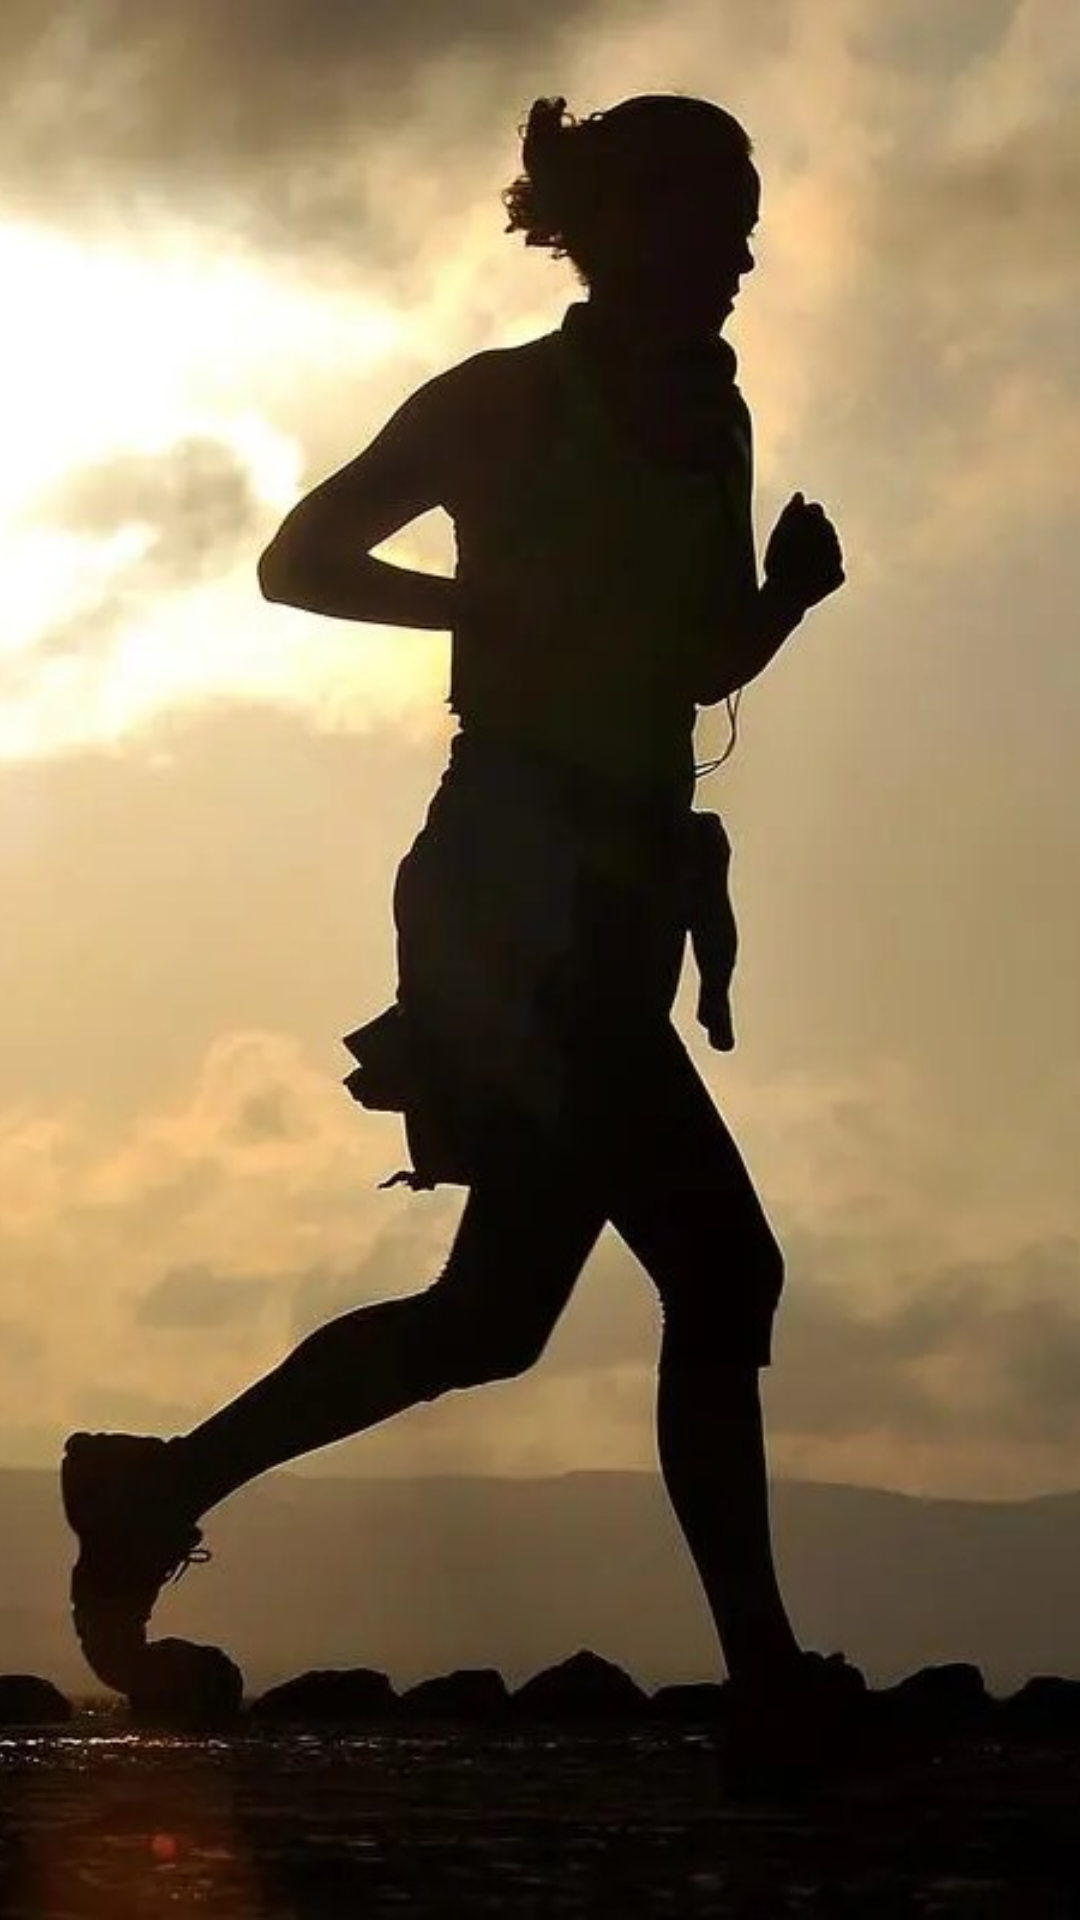

Here is an Android app screen rendered from its layout file. Give the layout XML and the strings, colors and styles it references.
<!-- AndroidManifest.xml: application theme Theme.Pedometer -->
<!-- res/layout/activity_splash.xml -->
<?xml version="1.0" encoding="utf-8"?>
<FrameLayout
    xmlns:android="http://schemas.android.com/apk/res/android"
    android:layout_width="match_parent"
    android:layout_height="match_parent">

    <ImageView
        android:layout_width="match_parent"
        android:layout_height="match_parent"
        android:src="@drawable/splash"
        android:scaleType="centerCrop"
        android:layout_gravity="center"/>

    <ImageView
        android:layout_width="wrap_content"
        android:layout_height="wrap_content"
        android:src="@drawable/ic_launcher_foreground"
        android:layout_gravity="top|right"/>

</FrameLayout>
<!-- resources referenced by this layout -->
<resources>
  <!-- drawable splash: jpg bitmap (drawable, 68370 bytes) -->
  <style name="Theme.Pedometer" parent="Theme.AppCompat.Light.NoActionBar">
          <item name="colorPrimaryDark">@color/blueBack</item>
      </style>
  <color name="blueBack">#FF0099CC</color>
</resources>
